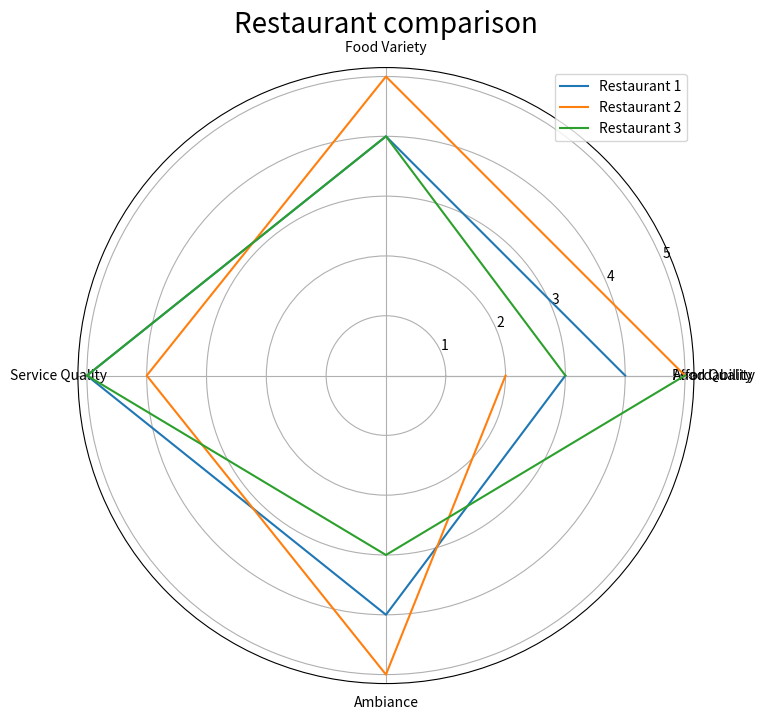

Here is the Python script that generated this plot:
import numpy as np
import matplotlib.pyplot as plt


categories = ['Food Quality', 'Food Variety', 'Service Quality', 'Ambiance', 'Affordability']

restaurant_1 = [4, 4, 5, 4, 3]
restaurant_2 = [5, 5, 4, 5, 2]
restaurant_3 = [3, 4, 5, 3, 5]

label_loc = np.linspace(start=0, stop=2 * np.pi, num=len(restaurant_1))

plt.figure(figsize=(8, 8))
plt.subplot(polar=True)
plt.plot(label_loc, restaurant_1, label='Restaurant 1')
plt.plot(label_loc, restaurant_2, label='Restaurant 2')
plt.plot(label_loc, restaurant_3, label='Restaurant 3')
plt.title('Restaurant comparison', size=20)
lines, labels = plt.thetagrids(np.degrees(label_loc), labels=categories)
plt.legend()
plt.show()
